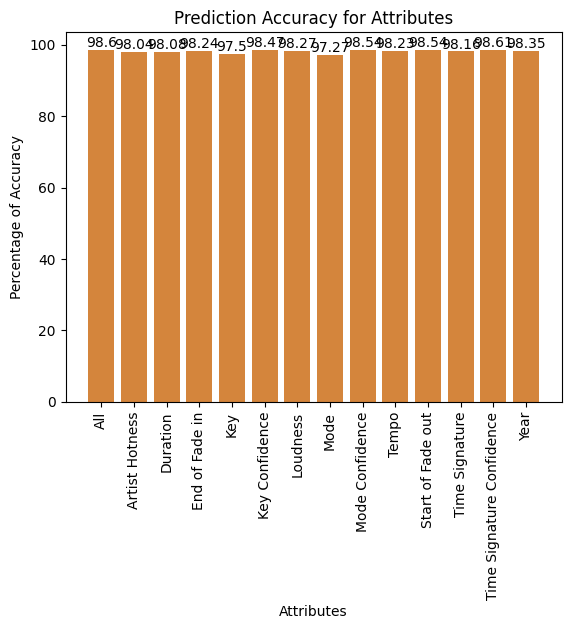

Here is the Python script that generated this plot:
# graphs the accuracy of the predictions using
# the different combinations of attributes

import matplotlib.pyplot as plt;

plt.rcdefaults()
import numpy as np
import matplotlib.pyplot as plt

objects = ('All', 'Artist Hotness', 'Duration', 'End of Fade in', 'Key', 'Key Confidence', 'Loudness', 'Mode', 'Mode Confidence', 'Tempo', 'Start of Fade out', 'Time Signature', 'Time Signature Confidence', 'Year')
y_pos = np.arange(len(objects))
#performance = [97.27,95.74,97.06,96.46,96.9,97.03,97.14,96.31,95.77,97.25,97.1,97.06,97.1,96.65]
performance = [98.6,98.04,98.08,98.24,97.5,98.47,98.27,97.27,98.54,98.23,98.54,98.16,98.61,98.35]

plt.bar(y_pos, performance, align='center', alpha=0.75)
plt.xticks(rotation=90)
plt.xticks(y_pos, objects)
plt.ylabel('Percentage of Accuracy')
plt.xlabel('Attributes')
plt.title('Prediction Accuracy for Attributes')

rects = plt.bar(y_pos, performance, align='center', alpha=0.75)
for rect in rects:
        height = rect.get_height()
        plt.text(rect.get_x() + rect.get_width()/2., height,
                float(height),
                ha='center', va='bottom')

plt.show()